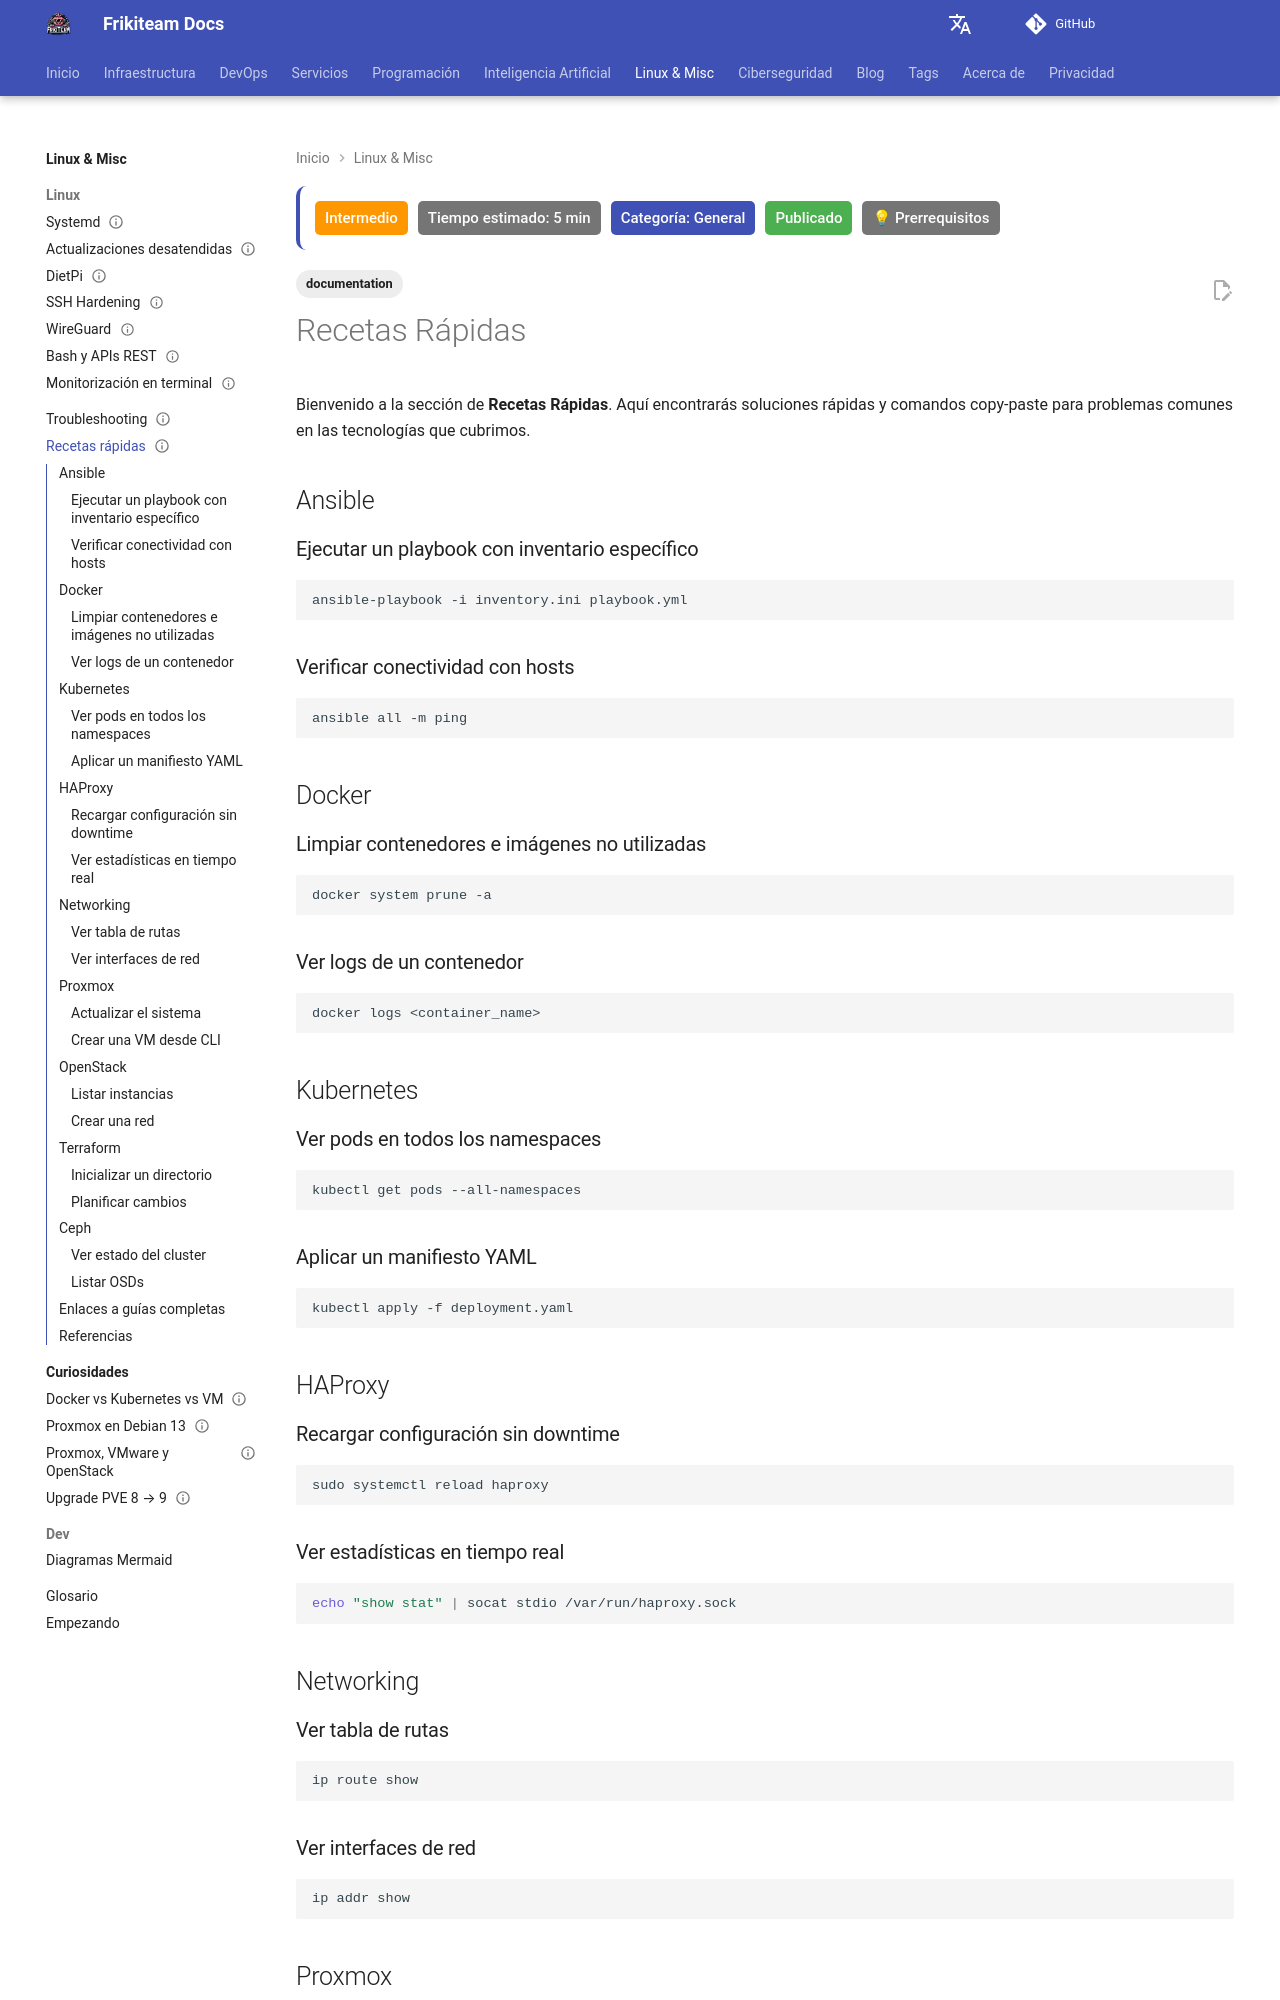

repository: rasty94/Frikiteam-docs · page: doc/recipes/index.html · generator: mkdocs

---
title: "Recetas Rápidas"
description: "Recetas rápidas de administración Linux, Docker, redes y Kubernetes listas para copiar y usar en el día a día."
tags: ['documentation']
updated: 2026-10-11
difficulty: intermediate
estimated_time: 5 min
category: General
status: published
last_reviewed: 2026-10-11
prerequisites: ["Conocimientos básicos de DevOps"]
reviewers: ["@rasty94"]
contributors: ["@rasty94"]
---

# Recetas Rápidas

Bienvenido a la sección de **Recetas Rápidas**. Aquí encontrarás soluciones rápidas y comandos copy-paste para problemas comunes en las tecnologías que cubrimos.

## Ansible

### Ejecutar un playbook con inventario específico

```bash
ansible-playbook -i inventory.ini playbook.yml
```

### Verificar conectividad con hosts

```bash
ansible all -m ping
```

## Docker

### Limpiar contenedores e imágenes no utilizadas

```bash
docker system prune -a
```

### Ver logs de un contenedor

```bash
docker logs <container_name>
```

## Kubernetes

### Ver pods en todos los namespaces

```bash
kubectl get pods --all-namespaces
```

### Aplicar un manifiesto YAML

```bash
kubectl apply -f deployment.yaml
```

## HAProxy

### Recargar configuración sin downtime

```bash
sudo systemctl reload haproxy
```

### Ver estadísticas en tiempo real

```bash
echo "show stat" | socat stdio /var/run/haproxy.sock
```

## Networking

### Ver tabla de rutas

```bash
ip route show
```

### Ver interfaces de red

```bash
ip addr show
```

## Proxmox

### Actualizar el sistema

```bash
apt update && apt upgrade
```
